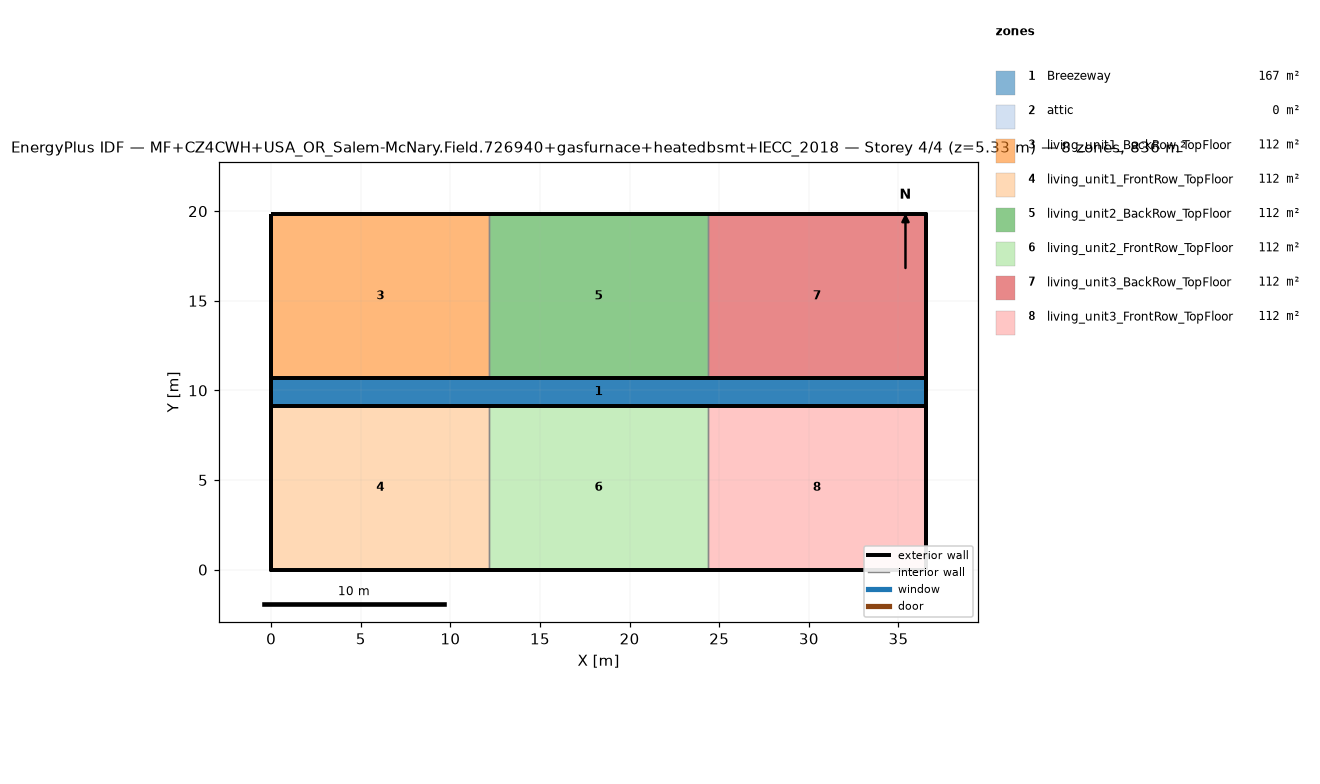
=== STOREY PLAN SPEC (per zone: floor XY polygon, exterior-wall plan segments, windows/doors) ===
zone 1: Breezeway  (167.0 m²)
  floor: (36.54, 9.16) (0.00, 9.16) (0.00, 10.68) (36.54, 10.68)
  floor: (36.54, 9.16) (0.00, 9.16) (0.00, 10.68) (36.54, 10.68)
  floor: (36.54, 9.16) (0.00, 9.16) (0.00, 10.68) (36.54, 10.68)
zone 2: attic  (0.0 m²)
  exterior wall: (36.54, 0.00) – (36.54, 19.84) – (36.54, 9.92)  [29.8 m]
  exterior wall: (0.00, 19.84) – (0.00, 0.00) – (0.00, 9.92)  [29.8 m]
zone 3: living_unit1_BackRow_TopFloor  (111.5 m²)
  floor: (12.18, 10.68) (0.00, 10.68) (0.00, 19.84) (12.18, 19.84)
  exterior wall: (12.18, 19.84) – (0.00, 19.84)  [12.2 m]
  exterior wall: (0.00, 19.84) – (0.00, 10.68)  [9.2 m]
  exterior wall: (0.00, 10.68) – (12.18, 10.68)  [12.2 m]
  interior walls: 1
zone 4: living_unit1_FrontRow_TopFloor  (111.5 m²)
  floor: (12.18, 0.00) (0.00, 0.00) (0.00, 9.16) (12.18, 9.16)
  exterior wall: (0.00, 0.00) – (12.18, 0.00)  [12.2 m]
  exterior wall: (0.00, 9.16) – (0.00, 0.00)  [9.2 m]
  exterior wall: (12.18, 9.16) – (0.00, 9.16)  [12.2 m]
  interior walls: 1
zone 5: living_unit2_BackRow_TopFloor  (111.5 m²)
  floor: (24.36, 10.68) (12.18, 10.68) (12.18, 19.84) (24.36, 19.84)
  exterior wall: (12.18, 10.68) – (24.36, 10.68)  [12.2 m]
  exterior wall: (24.36, 19.84) – (12.18, 19.84)  [12.2 m]
  interior walls: 2
zone 6: living_unit2_FrontRow_TopFloor  (111.5 m²)
  floor: (24.36, 0.00) (12.18, 0.00) (12.18, 9.16) (24.36, 9.16)
  exterior wall: (12.18, 0.00) – (24.36, 0.00)  [12.2 m]
  exterior wall: (24.36, 9.16) – (12.18, 9.16)  [12.2 m]
  interior walls: 2
zone 7: living_unit3_BackRow_TopFloor  (111.5 m²)
  floor: (36.54, 10.68) (24.36, 10.68) (24.36, 19.84) (36.54, 19.84)
  exterior wall: (36.54, 10.68) – (36.54, 19.84)  [9.2 m]
  exterior wall: (36.54, 19.84) – (24.36, 19.84)  [12.2 m]
  exterior wall: (24.36, 10.68) – (36.54, 10.68)  [12.2 m]
  interior walls: 1
zone 8: living_unit3_FrontRow_TopFloor  (111.5 m²)
  floor: (36.54, 0.00) (24.36, 0.00) (24.36, 9.16) (36.54, 9.16)
  exterior wall: (24.36, 0.00) – (36.54, 0.00)  [12.2 m]
  exterior wall: (36.54, 0.00) – (36.54, 9.16)  [9.2 m]
  exterior wall: (36.54, 9.16) – (24.36, 9.16)  [12.2 m]
  interior walls: 1

=== DERIVED (storey summary) ===
Building: MF+CZ4CWH+USA_OR_Salem-McNary.Field.726940+gasfurnace+heatedbsmt+IECC_2018
Storey: 4 of 4  (floor level z = 5.33 m)
Storey gross floor area: 836.2 m²
Zones on this storey: 8
  - Breezeway: floor 167.0 m²
  - attic: floor 0.0 m²; exterior wall 59.5 m (81.9 m²); WWR 0.0%
  - living_unit1_BackRow_TopFloor: floor 111.5 m²; exterior wall 33.5 m (86.9 m²); WWR 0.0%
  - living_unit1_FrontRow_TopFloor: floor 111.5 m²; exterior wall 33.5 m (86.9 m²); WWR 0.0%
  - living_unit2_BackRow_TopFloor: floor 111.5 m²; exterior wall 24.4 m (63.1 m²); WWR 0.0%
  - living_unit2_FrontRow_TopFloor: floor 111.5 m²; exterior wall 24.4 m (63.1 m²); WWR 0.0%
  - living_unit3_BackRow_TopFloor: floor 111.5 m²; exterior wall 33.5 m (86.9 m²); WWR 0.0%
  - living_unit3_FrontRow_TopFloor: floor 111.5 m²; exterior wall 33.5 m (86.9 m²); WWR 0.0%
Zone adjacency (shared interzone walls):
  - living_unit1_BackRow_TopFloor ↔ living_unit2_BackRow_TopFloor
  - living_unit1_FrontRow_TopFloor ↔ living_unit2_FrontRow_TopFloor
  - living_unit2_BackRow_TopFloor ↔ living_unit3_BackRow_TopFloor
  - living_unit2_FrontRow_TopFloor ↔ living_unit3_FrontRow_TopFloor